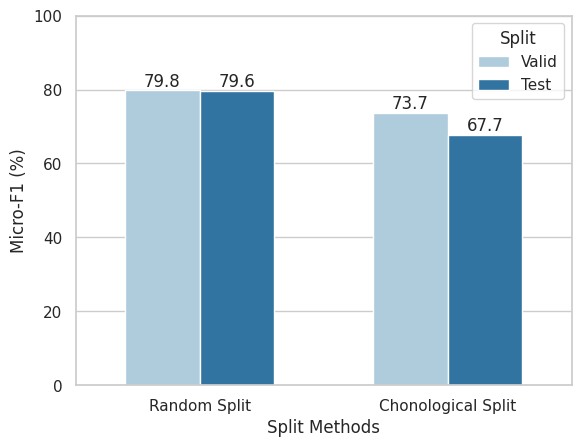

Reproduce this figure in Python.
import matplotlib.pyplot as plt 
import seaborn as sns
sns.set_theme(style="whitegrid")


# color: https://www.biomooc.com/color/seabornColors.html



plot_data = {
    'Split': ['Valid', 'Test', 'Valid', 'Test'],
    'Micro-F1 (%)': [79.8, 79.6, 73.7, 67.7],
    'Split Methods': ['Random', 'Random', 'Chonological', 'Chonological']
}


# fig, ax = plt.subplots(1,2)


# sns.lineplot(x='Lambda', y='micro-F1(%)', data=plot_data, color=sns.xkcd_rgb['windows blue'], ax=ax[0])
# ax[0].set_ylim(68, 72)
# sns.set_color_codes("pastel")
fig = sns.barplot(data=plot_data, x='Split Methods', y='Micro-F1 (%)', hue='Split', width=0.6, palette='Paired')
fig.set_ylim(0, 100)
for i in fig.containers:
    fig.bar_label(i,)
# plt.title('test')
fig.set_xticklabels(['Random Split', 'Chonological Split'])
# fig.legend(['Random', 'Chonological'], title='Split Methods')

plt.ylabel('Micro-F1 (%)')
plt.show()


# plt.savefig('heatmap.pdf')
# from matplotlib.backends.backend_pdf import PdfPages
# pdf = PdfPages('foo.pdf')
# pdf.savefig(fig, height=10, width=18, dpi=500, bbox_inches='tight', pad_inches=0.5)
# plt.close()